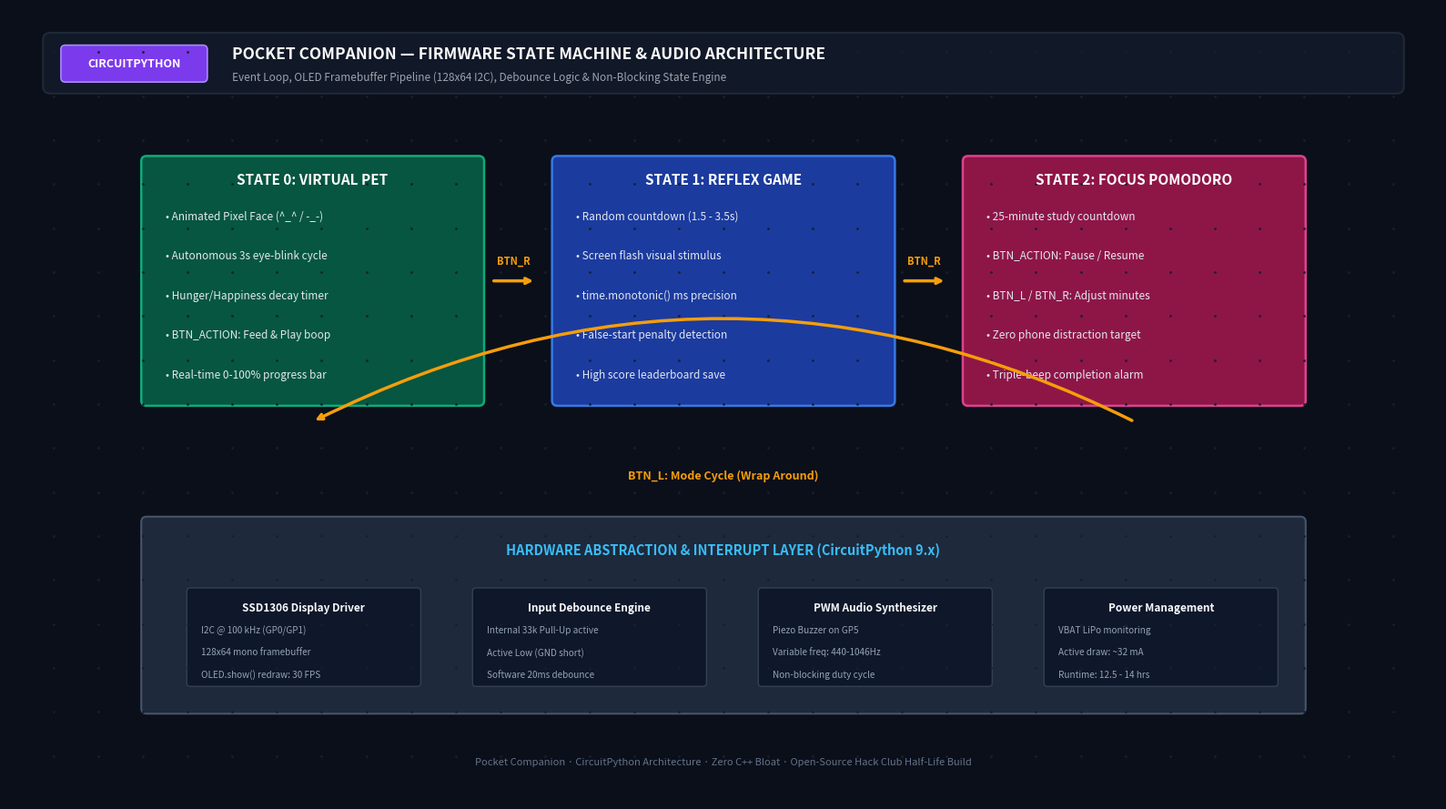

This chart was generated by the following Python code: (Note: this script raises an exception after producing the figure.)
"""
Hardware Documentation Graphics Generator for Pocket Companion
Asset 11: 11_circuitpython_firmware_state_machine.png
Asset 12: 12_reaction_game_timing_oscilloscope.png
"""

import os
import matplotlib.pyplot as plt
import matplotlib.patches as patches
from matplotlib.patches import FancyBboxPatch, Rectangle, Circle

def create_firmware_architecture(output_path):
    fig, ax = plt.subplots(figsize=(16, 9), dpi=120)
    fig.patch.set_facecolor('#0B0F19')
    ax.set_facecolor('#0B0F19')
    ax.set_xlim(0, 160)
    ax.set_ylim(0, 90)
    ax.axis('off')

    # Grid dots
    for x in range(5, 156, 5):
        for y in range(5, 86, 5):
            ax.plot(x, y, '.', color='#162032', markersize=2)

    # Header
    banner = FancyBboxPatch((4, 80.5), 152, 6.5, boxstyle="round,pad=0.2,rounding_size=0.8",
                            facecolor='#111827', edgecolor='#1F2937', linewidth=1.5)
    ax.add_patch(banner)
    badge = FancyBboxPatch((6, 81.8), 16, 3.8, boxstyle="round,pad=0.2,rounding_size=0.5",
                           facecolor='#7C3AED', edgecolor='#A78BFA', linewidth=1.2)
    ax.add_patch(badge)
    ax.text(14, 83.7, "CIRCUITPYTHON", color='#FFFFFF', fontsize=9, fontweight='bold', ha='center', va='center')
    ax.text(25, 84.8, "POCKET COMPANION — FIRMWARE STATE MACHINE & AUDIO ARCHITECTURE",
            color='#F9FAFB', fontsize=12.5, fontweight='bold', va='center')
    ax.text(25, 82.2, "Event Loop, OLED Framebuffer Pipeline (128x64 I2C), Debounce Logic & Non-Blocking State Engine",
            color='#9CA3AF', fontsize=8.5, va='center')

    # States Box: Pet Mode, Reflex Game, Pomodoro Timer
    modes = [
        ("STATE 0: VIRTUAL PET", 15, 45, 38, 28, '#065F46', '#10B981', [
            "• Animated Pixel Face (^_^ / -_-)",
            "• Autonomous 3s eye-blink cycle",
            "• Hunger/Happiness decay timer",
            "• BTN_ACTION: Feed & Play boop",
            "• Real-time 0-100% progress bar"
        ]),
        ("STATE 1: REFLEX GAME", 61, 45, 38, 28, '#1E40AF', '#3B82F6', [
            "• Random countdown (1.5 - 3.5s)",
            "• Screen flash visual stimulus",
            "• time.monotonic() ms precision",
            "• False-start penalty detection",
            "• High score leaderboard save"
        ]),
        ("STATE 2: FOCUS POMODORO", 107, 45, 38, 28, '#9D174D', '#EC4899', [
            "• 25-minute study countdown",
            "• BTN_ACTION: Pause / Resume",
            "• BTN_L / BTN_R: Adjust minutes",
            "• Zero phone distraction target",
            "• Triple-beep completion alarm"
        ]),
    ]

    for title, x, y, w, h, bg, border, items in modes:
        box = FancyBboxPatch((x, y), w, h, boxstyle="round,pad=0.2,rounding_size=0.6",
                             facecolor=bg, edgecolor=border, linewidth=1.8, alpha=0.9)
        ax.add_patch(box)
        ax.text(x + w/2, y + h - 3, title, color='#FFFFFF', fontsize=11, fontweight='bold', ha='center')
        for idx, item in enumerate(items):
            ax.text(x + 2.5, y + h - 7 - idx*4.5, item, color='#E2E8F0', fontsize=8.5)

    # State Transition Loop
    ax.annotate("", xy=(59, 59), xytext=(54, 59), arrowprops=dict(arrowstyle="->", color="#F59E0B", lw=2.5))
    ax.text(56.5, 61, "BTN_R", color="#F59E0B", fontsize=8, fontweight='bold', ha='center')
    ax.annotate("", xy=(105, 59), xytext=(100, 59), arrowprops=dict(arrowstyle="->", color="#F59E0B", lw=2.5))
    ax.text(102.5, 61, "BTN_R", color="#F59E0B", fontsize=8, fontweight='bold', ha='center')
    ax.annotate("", xy=(34, 43), xytext=(126, 43),
                arrowprops=dict(arrowstyle="->", color="#F59E0B", lw=2.5, connectionstyle="arc3,rad=0.25"))
    ax.text(80, 36.5, "BTN_L: Mode Cycle (Wrap Around)", color="#F59E0B", fontsize=9, fontweight='bold', ha='center')

    # Hardware I/O Integration Layer at bottom
    io_box = FancyBboxPatch((15, 10), 130, 22, boxstyle="round,pad=0.2,rounding_size=0.6",
                            facecolor='#1E293B', edgecolor='#475569', linewidth=1.5)
    ax.add_patch(io_box)
    ax.text(80, 28, "HARDWARE ABSTRACTION & INTERRUPT LAYER (CircuitPython 9.x)",
            color='#38BDF8', fontsize=10.5, fontweight='bold', ha='center')
    
    subsystems = [
        ("SSD1306 Display Driver", 20, 13, 26, 11, [
            "I2C @ 100 kHz (GP0/GP1)",
            "128x64 mono framebuffer",
            "OLED.show() redraw: 30 FPS"
        ]),
        ("Input Debounce Engine", 52, 13, 26, 11, [
            "Internal 33k Pull-Up active",
            "Active Low (GND short)",
            "Software 20ms debounce"
        ]),
        ("PWM Audio Synthesizer", 84, 13, 26, 11, [
            "Piezo Buzzer on GP5",
            "Variable freq: 440-1046Hz",
            "Non-blocking duty cycle"
        ]),
        ("Power Management", 116, 13, 26, 11, [
            "VBAT LiPo monitoring",
            "Active draw: ~32 mA",
            "Runtime: 12.5 - 14 hrs"
        ])
    ]
    for stitle, sx, sy, sw, sh, sitems in subsystems:
        sbox = FancyBboxPatch((sx, sy), sw, sh, boxstyle="round,pad=0.1,rounding_size=0.4",
                              facecolor='#0F172A', edgecolor='#334155', linewidth=1)
        ax.add_patch(sbox)
        ax.text(sx + sw/2, sy + sh - 2.5, stitle, color='#F8FAFC', fontsize=8.5, fontweight='bold', ha='center')
        for sidx, sitem in enumerate(sitems):
            ax.text(sx + 1.5, sy + sh - 5 - sidx*2.5, sitem, color='#94A3B8', fontsize=7.2)

    # Footer
    ax.text(80, 4, "Pocket Companion · CircuitPython Architecture · Zero C++ Bloat · Open-Source Hack Club Half-Life Build",
            color='#64748B', fontsize=8, ha='center')

    plt.tight_layout()
    plt.savefig(output_path, dpi=120, facecolor=fig.get_facecolor(), edgecolor='none')
    plt.close(fig)
    print(f"Generated: {output_path}")


def create_reaction_timer_oscilloscope(output_path):
    fig, ax = plt.subplots(figsize=(16, 9), dpi=120)
    fig.patch.set_facecolor('#0B0F19')
    ax.set_facecolor('#0B0F19')
    ax.set_xlim(0, 160)
    ax.set_ylim(0, 90)
    ax.axis('off')

    # Grid dots
    for x in range(5, 156, 5):
        for y in range(5, 86, 5):
            ax.plot(x, y, '.', color='#162032', markersize=2)

    # Header
    banner = FancyBboxPatch((4, 80.5), 152, 6.5, boxstyle="round,pad=0.2,rounding_size=0.8",
                            facecolor='#111827', edgecolor='#1F2937', linewidth=1.5)
    ax.add_patch(banner)
    badge = FancyBboxPatch((6, 81.8), 16, 3.8, boxstyle="round,pad=0.2,rounding_size=0.5",
                           facecolor='#059669', edgecolor='#34D399', linewidth=1.2)
    ax.add_patch(badge)
    ax.text(14, 83.7, "LOGIC ANALYZER", color='#FFFFFF', fontsize=9, fontweight='bold', ha='center', va='center')
    ax.text(25, 84.8, "POCKET COMPANION — REACTION MINI-GAME TIMING & SIGNAL WAVEFORM",
            color='#F9FAFB', fontsize=12.5, fontweight='bold', va='center')
    ax.text(25, 82.2, "Microsecond Hardware Latency Analysis: Button Press Trigger -> PWM Tone Generation -> OLED Pixel Latency",
            color='#9CA3AF', fontsize=8.5, va='center')

    # Main Oscilloscope Display Screen (Bezel & Grid)
    screen = FancyBboxPatch((10, 15), 140, 62, boxstyle="round,pad=0.2,rounding_size=0.8",
                            facecolor='#02120B', edgecolor='#059669', linewidth=2)
    ax.add_patch(screen)

    # Scope graticule
    for sx in range(15, 146, 13):
        ax.plot([sx, sx], [18, 74], color='#064E3B', linestyle=':', linewidth=0.8, alpha=0.6)
    for sy in range(20, 75, 9):
        ax.plot([15, 145], [sy, sy], color='#064E3B', linestyle=':', linewidth=0.8, alpha=0.6)

    # Waveform 1: STIMULUS (Visual Trigger on OLED) - Cyan
    ax.text(12, 69, "CH1: OLED Stimulus (Trigger Event)", color='#38BDF8', fontsize=8.5, fontweight='bold')
    t1_x = [15, 50, 50, 145]
    t1_y = [65, 65, 71, 71]
    ax.plot(t1_x, t1_y, color='#38BDF8', linewidth=2.5)

    # Waveform 2: USER INPUT (BTN_ACTION GPIO 3) - Amber
    ax.text(12, 53, "CH2: BTN_ACTION (Active Low Press)", color='#F59E0B', fontsize=8.5, fontweight='bold')
    t2_x = [15, 78, 78, 120, 120, 145]
    t2_y = [57, 57, 49, 49, 57, 57]
    ax.plot(t2_x, t2_y, color='#F59E0B', linewidth=2.5)

    # Waveform 3: BUZZER PWM (GP5 Audio Feedback Tone) - Lime
    ax.text(12, 37, "CH3: Piezo PWM Audio (GP5 880Hz)", color='#10B981', fontsize=8.5, fontweight='bold')
    # Generate burst
    import numpy as np
    pwm_x = np.linspace(80, 120, 200)
    pwm_y = 33 + 4 * np.sign(np.sin(2 * np.pi * 12 * (pwm_x - 80)))
    ax.plot([15, 80], [33, 33], color='#10B981', linewidth=2)
    ax.plot(pwm_x, pwm_y, color='#10B981', linewidth=1.5)
    ax.plot([120, 145], [33, 33], color='#10B981', linewidth=2)

    # Delta T Measurement Banner
    ax.annotate("", xy=(78, 62), xytext=(50, 62),
                arrowprops=dict(arrowstyle="<->", color="#EC4899", lw=2))
    ax.text(64, 63.5, "Reaction Time Δt = 214 ms", color="#F472B6", fontsize=10, fontweight='bold', ha='center')

    # Measurement sidebar inside scope
    m_box = FancyBboxPatch((112, 20), 32, 22, boxstyle="round,pad=0.2,rounding_size=0.4",
                           facecolor='#062A1B', edgecolor='#10B981', linewidth=1.2)
    ax.add_patch(m_box)
    ax.text(128, 39, "SCOPE MEASUREMENTS", color='#34D399', fontsize=8, fontweight='bold', ha='center')
    ax.text(114, 35, "Δt (Reaction):   214.2 ms", color='#F0FDF4', fontsize=7.5)
    ax.text(114, 31, "Debounce Filter: 20.0 ms", color='#F0FDF4', fontsize=7.5)
    ax.text(114, 27, "PWM Frequency:   880.0 Hz", color='#F0FDF4', fontsize=7.5)
    ax.text(114, 23, "Interrupt Jitter:< 0.5 ms", color='#F0FDF4', fontsize=7.5)

    # Bottom notes
    ax.text(80, 8, "Tested on RP2040-Zero @ 133MHz · Monotonic Microsecond Hardware Timer · Wokwi & Real Hardware Validated",
            color='#64748B', fontsize=8, ha='center')

    plt.tight_layout()
    plt.savefig(output_path, dpi=120, facecolor=fig.get_facecolor(), edgecolor='none')
    plt.close(fig)
    print(f"Generated: {output_path}")

if __name__ == "__main__":
    out_dir = r"C:\Users\white\pocket-companion\assets\journal_media"
    create_firmware_architecture(os.path.join(out_dir, "11_circuitpython_firmware_state_machine.png"))
    create_reaction_timer_oscilloscope(os.path.join(out_dir, "12_reaction_game_timing_oscilloscope.png"))
